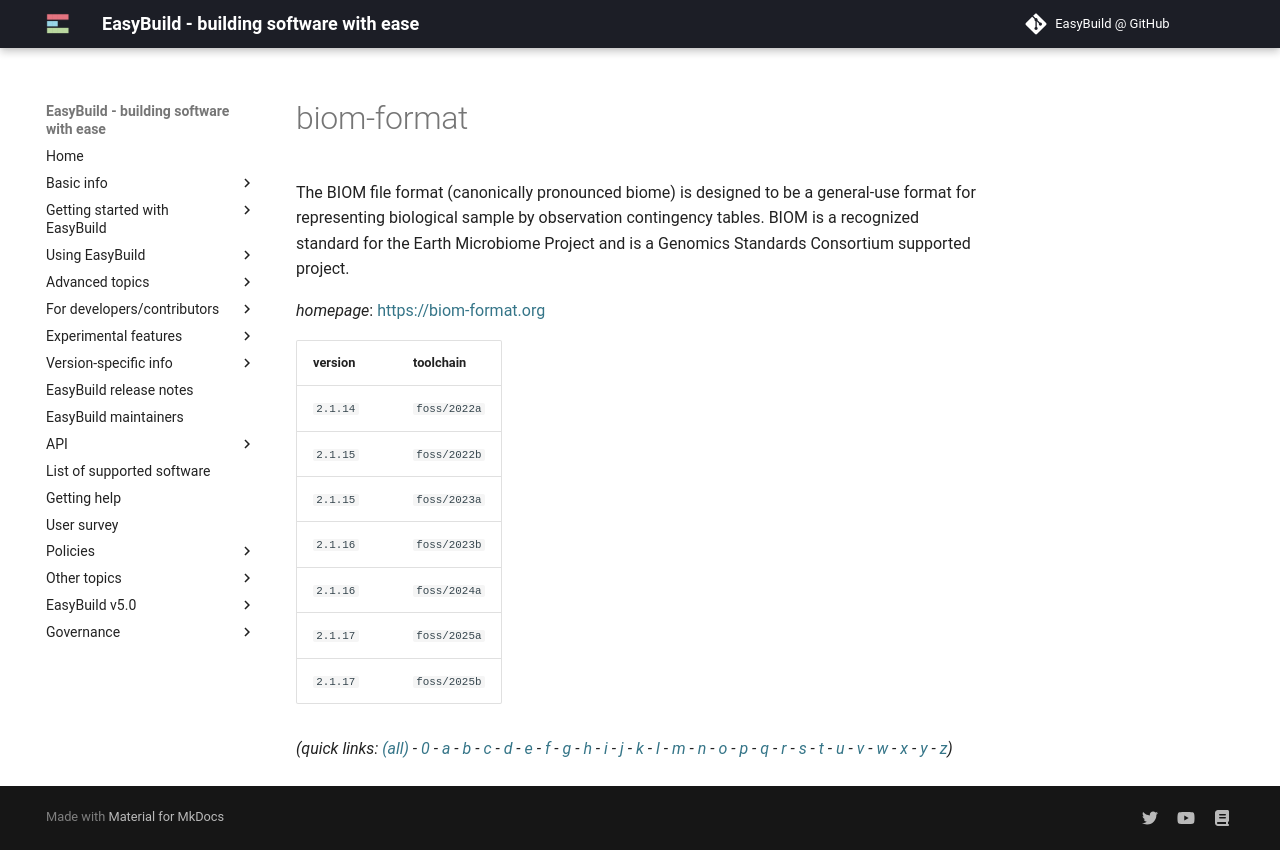

repository: easybuilders/easybuild-docs · page: version-specific/supported-software/b/biom-format/index.html · generator: mkdocs

---
search:
  boost: 0.5
---
# biom-format

The BIOM file format (canonically pronounced biome) is designed to be  a general-use format for representing biological sample by observation  contingency tables. BIOM is a recognized standard for the Earth Microbiome  Project and is a Genomics Standards Consortium supported project.

*homepage*: <https://biom-format.org>

version | toolchain
--------|----------
``2.1.14`` | ``foss/2022a``
``2.1.15`` | ``foss/2022b``
``2.1.15`` | ``foss/2023a``
``2.1.16`` | ``foss/2023b``
``2.1.16`` | ``foss/2024a``
``2.1.17`` | ``foss/2025a``
``2.1.17`` | ``foss/2025b``


*(quick links: [(all)](../index.md) - [0](../0/index.md) - [a](../a/index.md) - [b](../b/index.md) - [c](../c/index.md) - [d](../d/index.md) - [e](../e/index.md) - [f](../f/index.md) - [g](../g/index.md) - [h](../h/index.md) - [i](../i/index.md) - [j](../j/index.md) - [k](../k/index.md) - [l](../l/index.md) - [m](../m/index.md) - [n](../n/index.md) - [o](../o/index.md) - [p](../p/index.md) - [q](../q/index.md) - [r](../r/index.md) - [s](../s/index.md) - [t](../t/index.md) - [u](../u/index.md) - [v](../v/index.md) - [w](../w/index.md) - [x](../x/index.md) - [y](../y/index.md) - [z](../z/index.md))*
